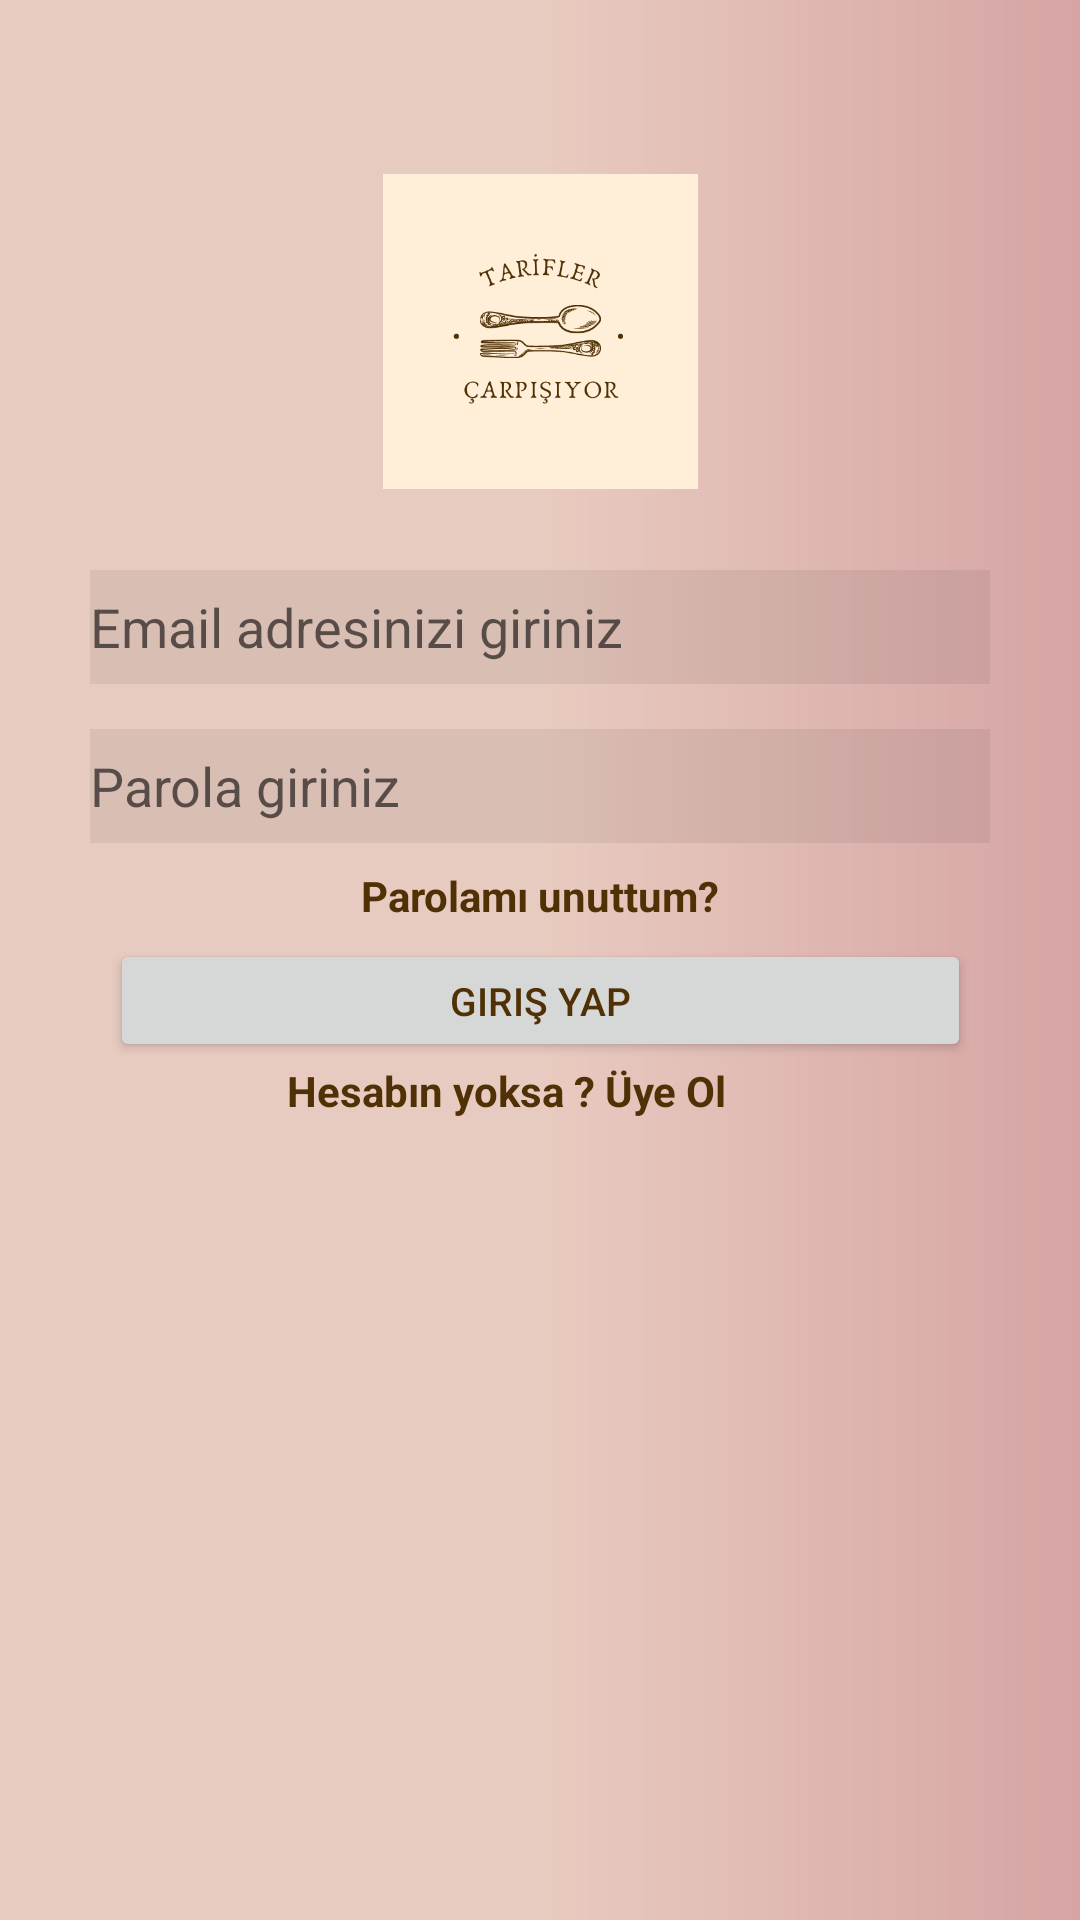

Reconstruct the res/layout file that produces this screen, plus the resources it refers to.
<!-- AndroidManifest.xml: application theme AppTheme -->
<!-- res/layout/activity_sign_in.xml -->
<?xml version="1.0" encoding="utf-8"?>
<androidx.constraintlayout.widget.ConstraintLayout xmlns:android="http://schemas.android.com/apk/res/android"
    xmlns:app="http://schemas.android.com/apk/res-auto"
    xmlns:tools="http://schemas.android.com/tools"
    android:layout_width="match_parent"
    android:layout_height="match_parent"
    android:background="@drawable/gradient">

    <ImageView
        android:id="@+id/imageView"
        android:layout_width="205dp"
        android:layout_height="105dp"
        android:layout_marginTop="58dp"
        android:layout_marginBottom="27dp"
        app:layout_constraintBottom_toTopOf="@+id/emailText"
        app:layout_constraintEnd_toEndOf="parent"
        app:layout_constraintStart_toStartOf="parent"
        app:layout_constraintTop_toTopOf="parent"
        app:srcCompat="@drawable/logo" />

    <EditText
        android:id="@+id/emailText"
        android:layout_width="300dp"
        android:layout_height="38dp"
        android:layout_marginStart="30dp"
        android:layout_marginEnd="30dp"
        android:layout_marginBottom="15dp"
        android:background="#11000000"
        android:drawableLeft="@drawable/ic_action_name"
        android:ems="10"
        android:hint="Email adresinizi giriniz"
        android:inputType="textEmailAddress"
        android:textSize="18sp"
        app:layout_constraintBottom_toTopOf="@+id/passwordText"
        app:layout_constraintEnd_toEndOf="parent"
        app:layout_constraintStart_toStartOf="parent"
        app:layout_constraintTop_toBottomOf="@+id/imageView" />

    <EditText
        android:id="@+id/passwordText"
        android:layout_width="300dp"
        android:layout_height="38dp"
        android:layout_marginStart="30dp"
        android:layout_marginEnd="30dp"
        android:layout_marginBottom="40dp"
        android:background="#11000000"
        android:drawableLeft="@drawable/ic_action_pass"
        android:ems="10"
        android:hint="Parola giriniz"
        android:inputType="textPassword"
        android:textSize="18sp"
        app:layout_constraintBottom_toTopOf="@+id/btnsingin"
        app:layout_constraintEnd_toEndOf="parent"
        app:layout_constraintStart_toStartOf="parent"
        app:layout_constraintTop_toBottomOf="@+id/emailText" />

    <TextView
        android:id="@+id/forgetPassword"
        android:layout_width="wrap_content"
        android:layout_height="wrap_content"
        android:text="Parolamı unuttum?"
        android:textColor="#503106"
        android:textStyle="bold"
        android:onClick="ForgetPasswordClicked"
        app:layout_constraintBottom_toTopOf="@id/passwordText"
        app:layout_constraintEnd_toEndOf="parent"
        app:layout_constraintStart_toStartOf="parent"
        app:layout_constraintTop_toBottomOf="@+id/btnsingin"

        />


    <Button
        android:id="@+id/btnsingin"
        android:layout_width="287dp"
        android:layout_height="41dp"
        android:layout_marginStart="16dp"
        android:layout_marginTop="32dp"
        android:layout_marginEnd="16dp"
        android:onClick="signInClicked"
        android:text="Giriş Yap"
        android:textColor="#503106"
        android:textSize="13sp"
        app:layout_constraintEnd_toEndOf="parent"
        app:layout_constraintStart_toStartOf="parent"
        app:layout_constraintTop_toBottomOf="@+id/passwordText" />

    <TextView
        android:id="@+id/Textsingup"
        android:layout_width="169dp"
        android:layout_height="27dp"
        android:text="Hesabın yoksa ? Üye Ol"
        android:textColor="#503106"
        android:textStyle="bold"
        android:onClick="SignUpfromClicked"
        app:layout_constraintEnd_toEndOf="parent"
        app:layout_constraintStart_toStartOf="parent"
        app:layout_constraintTop_toBottomOf="@id/btnsingin" />


    <ProgressBar
        android:id="@+id/progressBar"
        style="?android:attr/progressBarStyle"
        android:layout_width="wrap_content"
        android:layout_height="wrap_content"
        android:visibility="invisible"
        app:layout_constraintBottom_toBottomOf="parent"
        app:layout_constraintEnd_toEndOf="parent"
        app:layout_constraintStart_toStartOf="parent"
        app:layout_constraintTop_toBottomOf="@+id/Textsingup"
        app:layout_constraintVertical_bias="0.39" />
</androidx.constraintlayout.widget.ConstraintLayout>
<!-- resources referenced by this layout -->
<resources>
  <!-- drawable gradient (drawable) -->
  <?xml version="1.0" encoding="utf-8"?>
  <shape xmlns:android="http://schemas.android.com/apk/res/android"
      android:shape="rectangle">
      <gradient
          android:startColor="#e8cbc0"
          android:centerColor="#e8cbc0"
          android:endColor="#d6a4a4"
          android:angle="0"/>
      <corners
          android:radius="0dp"/>
  </shape>
  <!-- drawable logo: png bitmap (drawable, 28446 bytes) -->
  <style name="AppTheme" parent="Theme.AppCompat.Light.DarkActionBar">
          
          <item name="colorPrimary">@color/colorSecondaryDark</item>
          <item name="colorPrimaryDark">@color/colorPrimaryDark</item>
          <item name="colorAccent">@color/colorAccent</item>
      </style>
  <color name="colorSecondaryDark">#ba6b6c</color>
  <color name="colorPrimaryDark">#130B18</color>
  <color name="colorAccent">#ba6b6c</color>
</resources>
